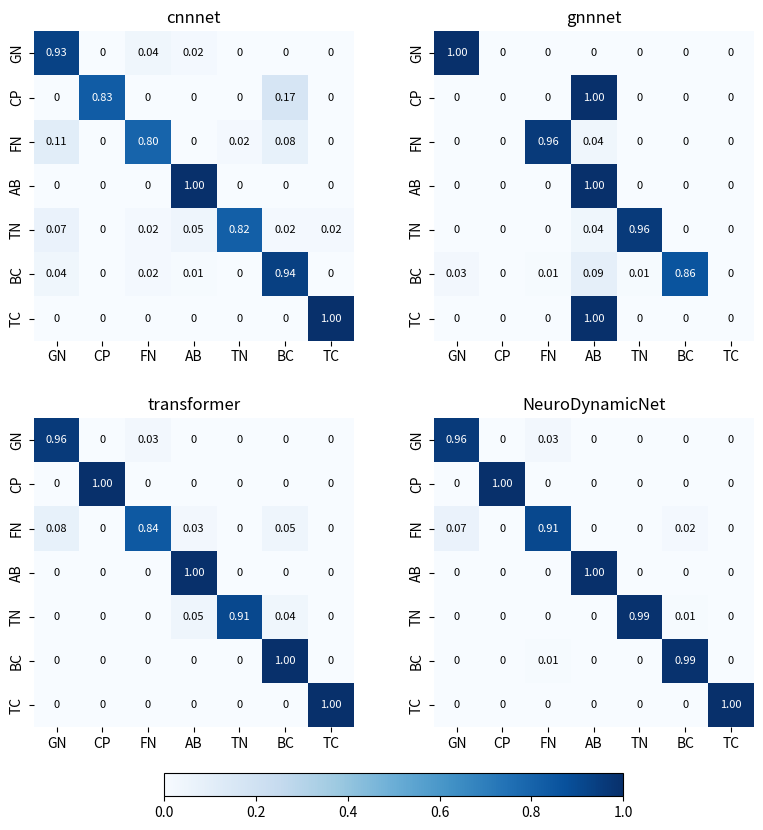

This chart was generated by the following Python code:
import numpy as np
import matplotlib.pyplot as plt
import seaborn as sns

# ========= 在这里粘贴你图中的四个 7x7 矩阵 =========
# 例子里先放占位，直接替换为你的数据即可（必须保持 7x7 且数值在 0~1）
cm1 = np.array([
    [0.93, 0.00, 0.04, 0.02, 0.00, 0.00, 0.00],
    [0.00, 0.83, 0.00, 0.00, 0.00, 0.17, 0.00],
    [0.11, 0.00, 0.80, 0.00, 0.02, 0.08, 0.00],
    [0.00, 0.00, 0.00, 1.00, 0.00, 0.00, 0.00],
    [0.07, 0.00, 0.02, 0.05, 0.82, 0.02, 0.02],
    [0.04, 0.00, 0.02, 0.01, 0.00, 0.94, 0.00],
    [0.00, 0.00, 0.00, 0.00, 0.00, 0.00, 1.00],
])
cm2 = np.array([
    [1.00, 0.00, 0.00, 0.00, 0.00, 0.00, 0.00],
    [0.00, 0.00, 0.00, 1.00, 0.00, 0.00, 0.00],
    [0.00, 0.00, 0.96, 0.04, 0.00, 0.00, 0.00],
    [0.00, 0.00, 0.00, 1.00, 0.00, 0.00, 0.00],
    [0.00, 0.00, 0.00, 0.04, 0.96, 0.00, 0.00],
    [0.03, 0.00, 0.01, 0.09, 0.01, 0.86, 0.00],
    [0.00, 0.00, 0.00, 1.00, 0.00, 0.00, 0.00],
])
cm3 = np.array([
    [0.96, 0.00, 0.03, 0.00, 0.00, 0.00, 0.00],
    [0.00, 1.00, 0.00, 0.00, 0.00, 0.00, 0.00],
    [0.08, 0.00, 0.84, 0.03, 0.00, 0.05, 0.00],
    [0.00, 0.00, 0.00, 1.00, 0.00, 0.00, 0.00],
    [0.00, 0.00, 0.00, 0.05, 0.91, 0.04, 0.00],
    [0.00, 0.00, 0.00, 0.00, 0.00, 1.00, 0.00],
    [0.00, 0.00, 0.00, 0.00, 0.00, 0.00, 1.00],
])
cm4 = np.array([
    [0.96, 0.00, 0.03, 0.00, 0.00, 0.00, 0.00],
    [0.00, 1.00, 0.00, 0.00, 0.00, 0.00, 0.00],
    [0.07, 0.00, 0.91, 0.00, 0.00, 0.02, 0.00],
    [0.00, 0.00, 0.00, 1.00, 0.00, 0.00, 0.00],
    [0.00, 0.00, 0.00, 0.00, 0.99, 0.01, 0.00],
    [0.00, 0.00, 0.01, 0.00, 0.00, 0.99, 0.00],
    [0.00, 0.00, 0.00, 0.00, 0.00, 0.00, 1.00],
])
# ===============================================

class_names = ["GN", "CP", "FN", "AB", "TN", "BC", "TC"]
cms = [cm1, cm2, cm3, cm4]

fig, axes = plt.subplots(2, 2, figsize=(12, 9))

# 统一色阶范围，确保共享色条含义一致
vmin, vmax = 0.0, 1.0
mappable_for_cbar = None

for ax, cm in zip(axes.ravel(), cms):
    # 用 seaborn 画热力图（也可换成 imshow）
    hm = sns.heatmap(
        cm, ax=ax, cmap="Blues", vmin=vmin, vmax=vmax,
        cbar=False,  # 这里先不画独立色条
        xticklabels=class_names, yticklabels=class_names,
        linewidths=0.0, linecolor=None, annot=False
    )
    # 数值标注：非零显示到小数点后两位，零就显示“0”
    for i in range(cm.shape[0]):
        for j in range(cm.shape[1]):
            val = cm[i, j]
            text = "0" if abs(val) < 1e-12 else f"{val:.2f}"

            # 根据数值大小选择文字颜色
            text_color = "white" if val > 0.5 else "black"

            ax.text(j + 0.5, i + 0.5, text,
                    ha="center", va="center", fontsize=8, color=text_color)
    ax.tick_params(axis='x', labelrotation=0)
    mappable_for_cbar = hm.collections[0]  # 取一个 mappable 用于共享色条

plt.subplots_adjust(left=0.20, bottom=0.10, right=0.80, top=0.95, wspace=0.25, hspace=0.25)

# 关键：整张图底部放一条共享色阶
cbar = fig.colorbar(
    mappable_for_cbar,
    ax=axes.ravel().tolist(),
    orientation="horizontal",
    pad=0.06,       # 色阶与子图群之间的距离
    fraction=0.03,  # 色阶厚度（相对高度）
)
cbar.set_label("")  # 需要的话可以写单位/说明

# 如果你有每个子图的标题（模型名/方法名），在这里设置：
axes[0,0].set_title("cnnnet")
axes[0,1].set_title("gnnnet")
axes[1,0].set_title("transformer")
axes[1,1].set_title("NeuroDynamicNet")

plt.show()
